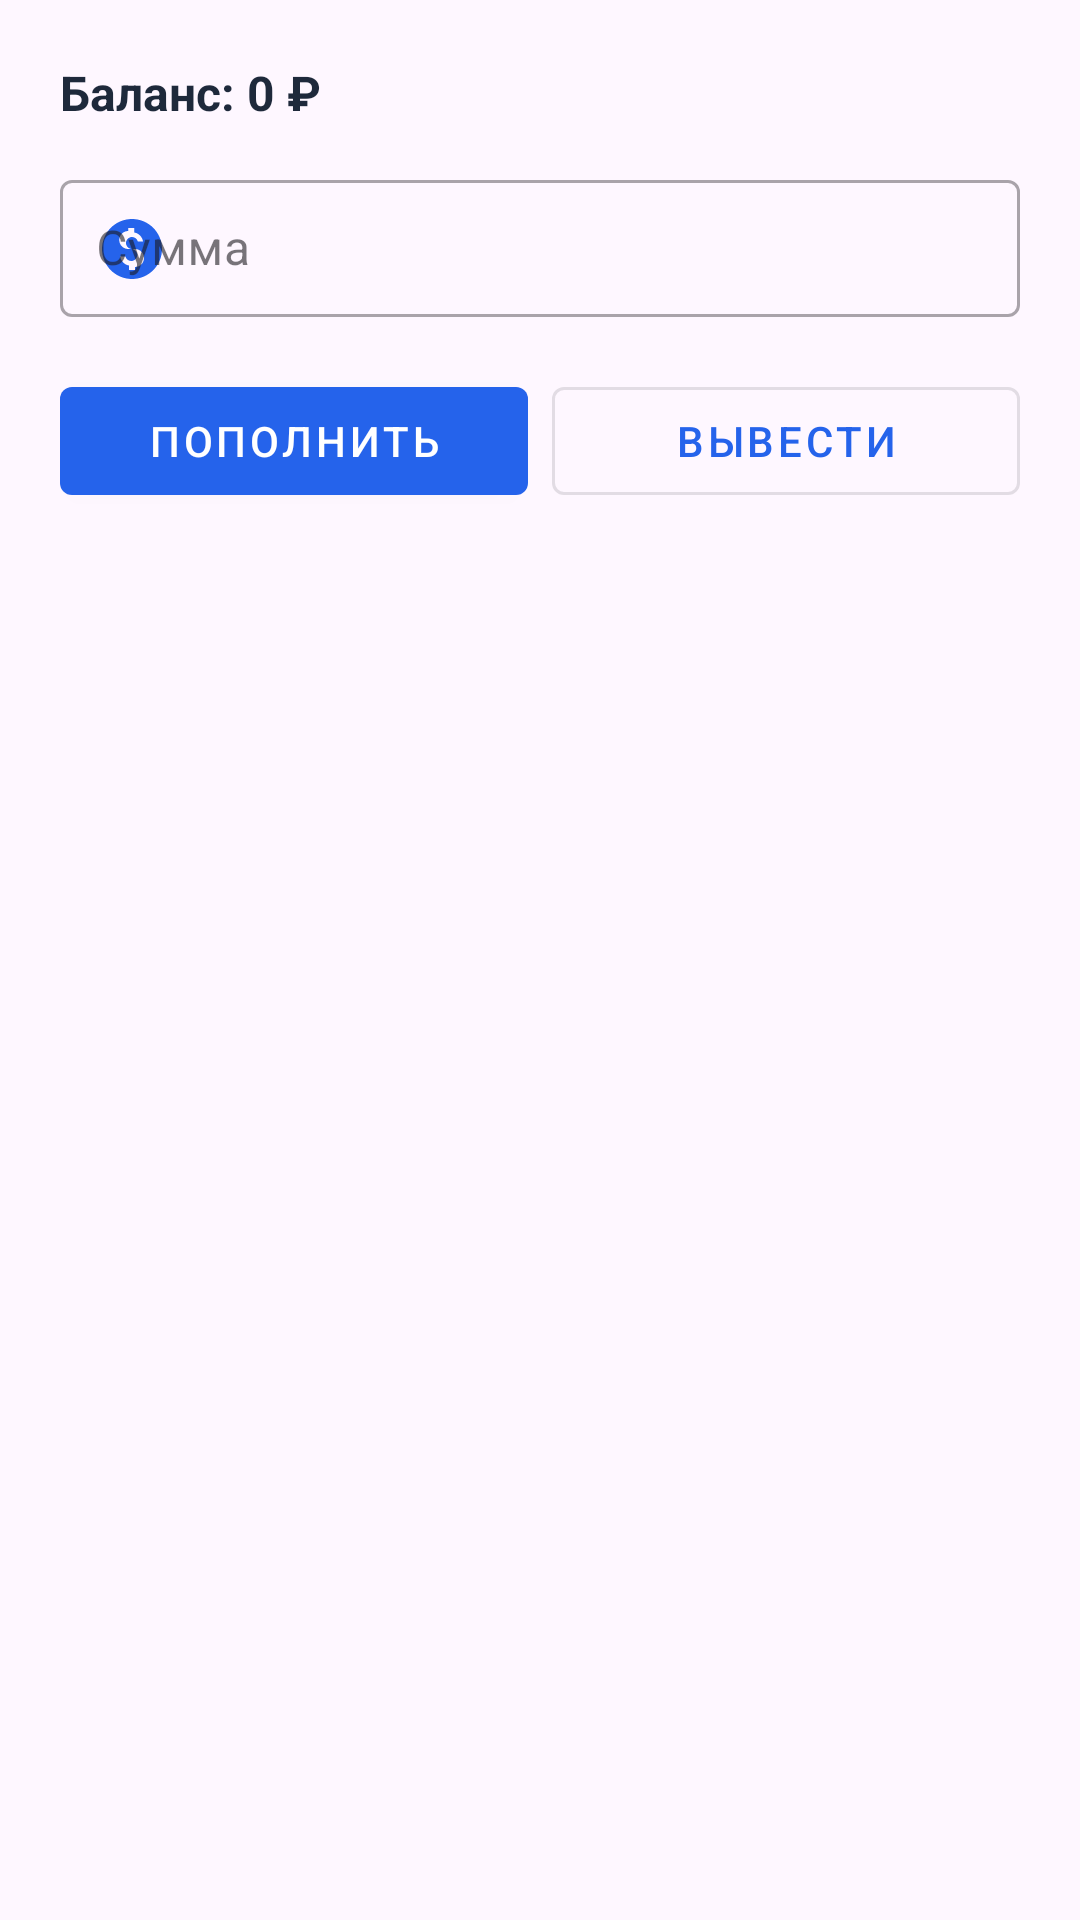

Here is an Android app screen rendered from its layout file. Give the layout XML and the strings, colors and styles it references.
<!-- AndroidManifest.xml: application theme Theme.Kursach -->
<!-- res/layout/dialog_balance.xml -->
<?xml version="1.0" encoding="utf-8"?>
<LinearLayout xmlns:android="http://schemas.android.com/apk/res/android"
    xmlns:app="http://schemas.android.com/apk/res-auto"
    android:layout_width="match_parent"
    android:layout_height="wrap_content"
    android:orientation="vertical"
    android:padding="20dp">

    <TextView
        android:id="@+id/currentBalanceText"
        android:layout_width="match_parent"
        android:layout_height="wrap_content"
        android:text="Баланс: 0 ₽"
        android:textColor="@color/text_primary"
        android:textSize="16sp"
        android:textStyle="bold"
        android:layout_marginBottom="12dp" />

    <com.google.android.material.textfield.TextInputLayout
        android:id="@+id/amountInputLayout"
        android:layout_width="match_parent"
        android:layout_height="wrap_content"
        android:hint="Сумма"
        style="@style/Widget.MaterialComponents.TextInputLayout.OutlinedBox"
        app:startIconDrawable="@drawable/ic_money"
        app:startIconTint="@color/primary_color"
        android:layout_marginBottom="16dp">

        <com.google.android.material.textfield.TextInputEditText
            android:id="@+id/amountEditText"
            android:layout_width="match_parent"
            android:layout_height="wrap_content"
            android:inputType="number"
            android:padding="12dp" />

    </com.google.android.material.textfield.TextInputLayout>

    <LinearLayout
        android:layout_width="match_parent"
        android:layout_height="wrap_content"
        android:orientation="horizontal"
        android:gravity="end">

        <com.google.android.material.button.MaterialButton
            android:id="@+id/btnDeposit"
            android:layout_width="0dp"
            android:layout_height="wrap_content"
            android:layout_weight="1"
            android:text="Пополнить"
            style="@style/Widget.MaterialComponents.Button"
            android:layout_marginEnd="8dp" />

        <com.google.android.material.button.MaterialButton
            android:id="@+id/btnWithdraw"
            android:layout_width="0dp"
            android:layout_height="wrap_content"
            android:layout_weight="1"
            android:text="Вывести"
            style="@style/Widget.MaterialComponents.Button.OutlinedButton" />

    </LinearLayout>

</LinearLayout>
<!-- resources referenced by this layout -->
<resources>
  <color name="primary_color">#2563EB</color>
  <color name="text_primary">#1E293B</color>
  <!-- drawable ic_money (drawable) -->
  <?xml version="1.0" encoding="utf-8"?>
  <vector xmlns:android="http://schemas.android.com/apk/res/android"
      android:width="24dp"
      android:height="24dp"
      android:viewportWidth="24"
      android:viewportHeight="24">
      <path
          android:fillColor="?attr/colorOnSurface"
          android:pathData="M12,2C6.48,2 2,6.48 2,12s4.48,10 10,10 10,-4.48 10,-10S17.52,2 12,2zM13,17.5v1.5h-2v-1.5c-1.54,-0.23 -2.7,-1.51 -2.95,-3.03h1.75c0.22,0.87 1,1.53 1.95,1.53 1.1,0 2,-0.9 2,-2s-0.9,-2 -2,-2h-1c-1.66,0 -3,-1.34 -3,-3s1.34,-3 3,-3V5h2v1.5c1.54,0.23 2.7,1.51 2.95,3.03h-1.75c-0.22,-0.87 -1,-1.53 -1.95,-1.53 -1.1,0 -2,0.9 -2,2s0.9,2 2,2h1c1.66,0 3,1.34 3,3s-1.34,3 -3,3z" />
  </vector>
  <style name="Theme.Kursach" parent="Base.Theme.Kursach" />
  <style name="Base.Theme.Kursach" parent="Theme.Material3.DayNight.NoActionBar">
          <item name="colorPrimary">@color/primary_color</item>
          <item name="colorPrimaryVariant">@color/primary_dark</item>
          <item name="colorSecondary">@color/secondary_color</item>
          <item name="colorAccent">@color/accent_color</item>
      </style>
  <color name="primary_dark">#1E40AF</color>
  <color name="secondary_color">#3B82F6</color>
  <color name="accent_color">#10B981</color>
</resources>
